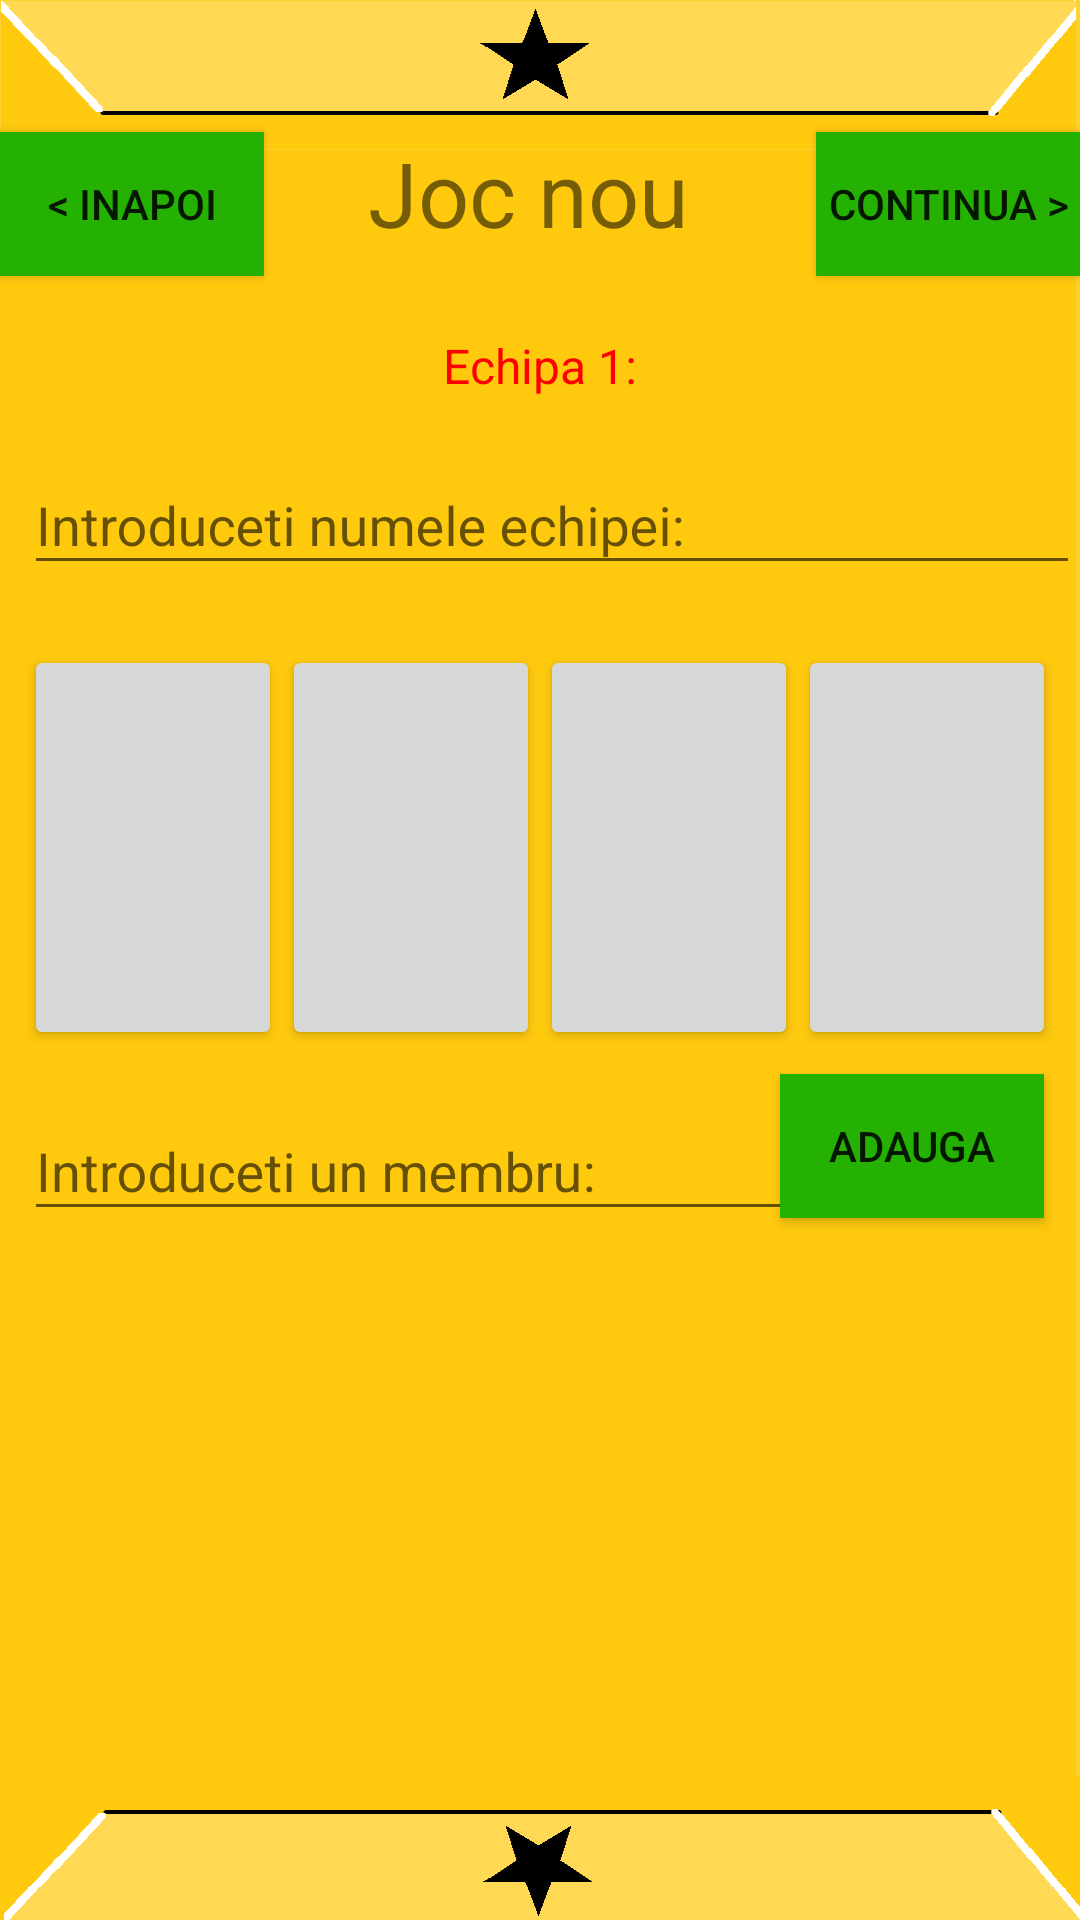

Reconstruct the res/layout file that produces this screen, plus the resources it refers to.
<!-- AndroidManifest.xml: application theme AppTheme -->
<!-- res/layout/new_game.xml -->
<?xml version="1.0" encoding="utf-8"?>
<android.support.constraint.ConstraintLayout xmlns:android="http://schemas.android.com/apk/res/android"
    xmlns:app="http://schemas.android.com/apk/res-auto"
    xmlns:tools="http://schemas.android.com/tools"
    android:layout_width="match_parent"
    android:layout_height="match_parent"
    android:background="@drawable/background23">

    

    <android.support.constraint.ConstraintLayout
        android:id="@+id/topContainerView"
        android:layout_width="match_parent"
        android:layout_height="96sp">

        <TextView
            android:id="@+id/newGameTextView"
            android:layout_width="wrap_content"
            android:layout_height="wrap_content"
            android:layout_marginTop="32sp"
            android:layout_marginEnd="8sp"
            android:text="@string/newGameRo"
            android:textSize="30sp"
            app:layout_constraintBottom_toBottomOf="parent"
            app:layout_constraintEnd_toEndOf="parent"
            app:layout_constraintStart_toStartOf="parent"
            app:layout_constraintTop_toTopOf="parent" />

        <Button
            android:id="@+id/goBackBtn"
            android:layout_width="wrap_content"
            android:layout_height="wrap_content"
            android:layout_marginTop="44dp"
            android:background="@color/green"
            android:text="@string/backWithArrow"
            app:layout_constraintEnd_toStartOf="@+id/newGameTextView"
            app:layout_constraintHorizontal_bias="0.0"
            app:layout_constraintStart_toStartOf="parent"
            app:layout_constraintTop_toTopOf="parent" />

        <Button
            android:id="@+id/goFurtherBtn"
            android:layout_width="wrap_content"
            android:layout_height="wrap_content"
            android:layout_marginStart="8dp"
            android:layout_marginTop="44dp"
            android:background="@color/green"
            android:text="@string/continueWithArrow"
            app:layout_constraintEnd_toEndOf="parent"
            app:layout_constraintHorizontal_bias="1.0"
            app:layout_constraintStart_toEndOf="@+id/newGameTextView"
            app:layout_constraintTop_toTopOf="parent" />


    </android.support.constraint.ConstraintLayout>

    

    <TextView
        android:id="@+id/currentTeamTxt"
        android:layout_width="wrap_content"
        android:layout_height="wrap_content"
        android:layout_marginStart="24sp"
        android:layout_marginEnd="24sp"
        android:paddingLeft="15sp"
        android:paddingTop="15sp"

        android:paddingRight="15sp"
        android:paddingBottom="10sp"
        android:text="Echipa 1:"
        android:textColor="#ff0000"

        android:textSize="16sp"
        app:layout_constraintEnd_toEndOf="parent"
        app:layout_constraintStart_toStartOf="parent"
        app:layout_constraintTop_toBottomOf="@+id/topContainerView" />

    <android.support.design.widget.TextInputLayout
        android:id="@+id/teamNameLay"
        android:layout_width="match_parent"
        android:layout_height="wrap_content"
        android:layout_marginStart="8dp"
        app:layout_constraintEnd_toEndOf="parent"
        app:layout_constraintStart_toStartOf="parent"
        app:layout_constraintTop_toBottomOf="@+id/currentTeamTxt">

        <android.support.design.widget.TextInputEditText
            android:id="@+id/teamNameInp"
            android:layout_width="match_parent"
            android:layout_height="wrap_content"
            android:focusedByDefault="false"
            android:hint="@string/insertTeamName"
            android:selectAllOnFocus="true"
            android:singleLine="true" />
    </android.support.design.widget.TextInputLayout>

    
    <Button
        android:id="@+id/pawnSelectBtn1"
        android:layout_width="0sp"
        android:layout_height="135sp"


        android:layout_marginStart="8sp"
        android:layout_marginTop="20sp"

        app:layout_constraintEnd_toStartOf="@+id/pawnSelectBtn2"
        app:layout_constraintHorizontal_bias="0.5"
        app:layout_constraintHorizontal_chainStyle="spread_inside"
        app:layout_constraintStart_toStartOf="parent"
        app:layout_constraintTop_toBottomOf="@+id/teamNameLay" />

    <Button
        android:id="@+id/pawnSelectBtn3"
        android:layout_width="0sp"
        android:layout_height="135sp"
        android:layout_marginTop="20sp"

        app:layout_constraintEnd_toStartOf="@+id/pawnSelectBtn4"
        app:layout_constraintHorizontal_bias="0.5"
        app:layout_constraintStart_toEndOf="@+id/pawnSelectBtn2"
        app:layout_constraintTop_toBottomOf="@+id/teamNameLay" />

    <Button
        android:id="@+id/pawnSelectBtn2"
        android:layout_width="0sp"
        android:layout_height="135sp"

        android:layout_marginTop="20sp"

        app:layout_constraintEnd_toStartOf="@+id/pawnSelectBtn3"
        app:layout_constraintHorizontal_bias="0.5"
        app:layout_constraintStart_toEndOf="@+id/pawnSelectBtn1"
        app:layout_constraintTop_toBottomOf="@+id/teamNameLay" />

    <Button
        android:id="@+id/pawnSelectBtn4"
        android:layout_width="0sp"

        android:layout_height="135sp"
        android:layout_marginTop="20sp"
        android:layout_marginEnd="8sp"

        app:layout_constraintEnd_toEndOf="parent"
        app:layout_constraintHorizontal_bias="0.5"
        app:layout_constraintStart_toEndOf="@+id/pawnSelectBtn3"
        app:layout_constraintTop_toBottomOf="@+id/teamNameLay" />

    

    <ListView
        android:id="@+id/membersListView"
        android:layout_width="395sp"
        android:layout_height="0sp"
        android:layout_marginStart="8sp"
        android:layout_marginTop="8sp"
        android:layout_marginEnd="8sp"
        android:layout_marginBottom="32sp"
        app:layout_constraintBottom_toBottomOf="parent"
        app:layout_constraintEnd_toEndOf="parent"
        app:layout_constraintHorizontal_bias="0.0"
        app:layout_constraintStart_toStartOf="parent"
        app:layout_constraintTop_toBottomOf="@+id/membersNamesLay" />

    <Button
        android:id="@+id/memberAddBtn"
        android:layout_width="wrap_content"
        android:layout_height="wrap_content"
        android:layout_marginStart="8sp"
        android:layout_marginTop="8sp"
        android:layout_marginEnd="12sp"
        android:layout_marginBottom="8sp"
        android:text="Adauga"
        android:background="@color/green"
        app:layout_constraintBottom_toBottomOf="parent"
        app:layout_constraintEnd_toEndOf="parent"
        app:layout_constraintHorizontal_bias="1.0"
        app:layout_constraintStart_toStartOf="parent"
        app:layout_constraintTop_toBottomOf="@+id/pawnSelectBtn4"
        app:layout_constraintVertical_bias="0.0" />

    <android.support.design.widget.TextInputLayout
        android:id="@+id/membersNamesLay"
        android:layout_width="match_parent"
        android:layout_height="56dp"
        android:layout_marginStart="8sp"
        android:layout_marginTop="8sp"
        android:layout_marginEnd="50dp"
        app:layout_constraintEnd_toStartOf="@+id/memberAddBtn"
        app:layout_constraintStart_toStartOf="parent"
        app:layout_constraintTop_toBottomOf="@+id/pawnSelectBtn1">

        <android.support.design.widget.TextInputEditText
            android:id="@+id/memberNameInp"
            android:layout_width="293dp"
            android:layout_height="wrap_content"
            android:hint="@string/insertMemberName" />
    </android.support.design.widget.TextInputLayout>

</android.support.constraint.ConstraintLayout>
<!-- resources referenced by this layout -->
<resources>
  <color name="green">#25b102</color>
  <!-- drawable background23: png bitmap (drawable, 16049 bytes) -->
  <string name="backWithArrow">&lt; Inapoi</string>
  <string name="continueWithArrow">Continua &gt;</string>
  <string name="insertMemberName">Introduceti un membru:</string>
  <string name="insertTeamName">Introduceti numele echipei:</string>
  <string name="newGameRo">Joc nou</string>
  <style name="AppTheme" parent="Theme.AppCompat.Light.NoActionBar">
          
          <item name="colorPrimary">@color/colorPrimary</item>
          <item name="colorPrimaryDark">@color/bluu</item>
          <item name="colorAccent">@color/colorAccent</item>
      </style>
  <color name="colorPrimary">#00BCD4</color>
  <color name="bluu">#2F4581  </color>
  <color name="colorAccent">#ed1308</color>
</resources>
